Image classification data set "clam_projects" (miclearnstocode/clam_projects on GitHub). Class labels (3): alive, dead, no clam.

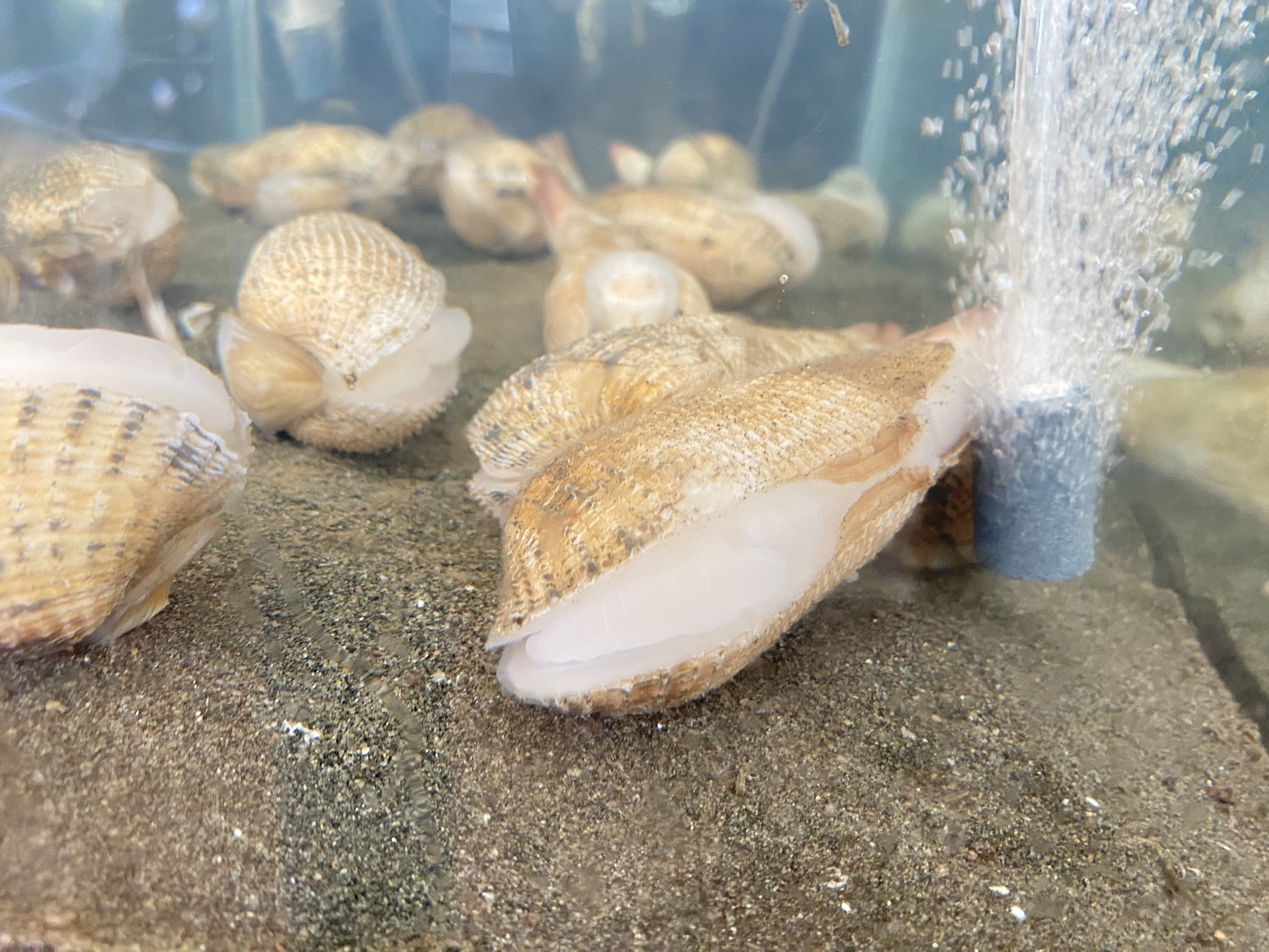
Label: alive

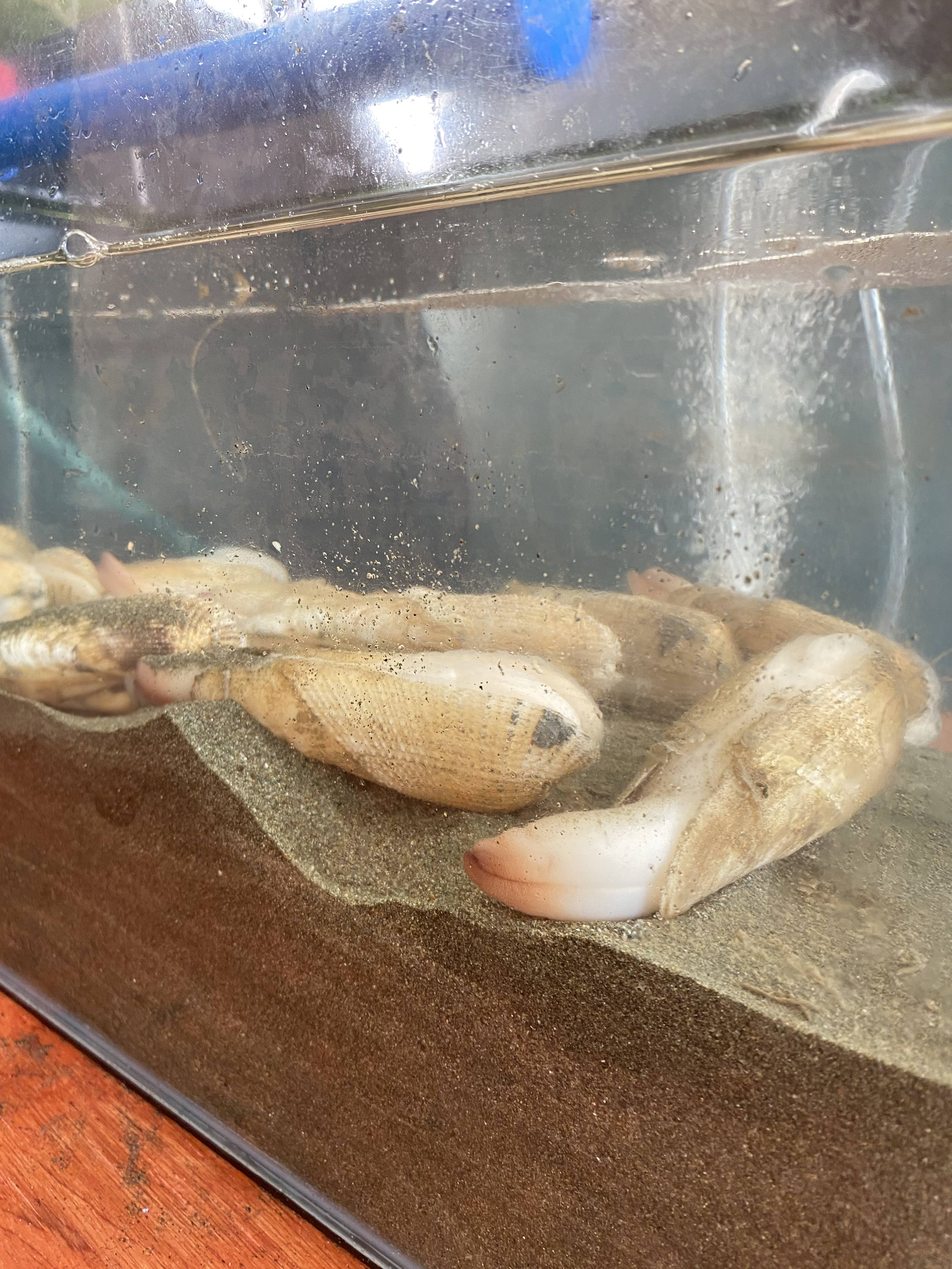
Label: alive

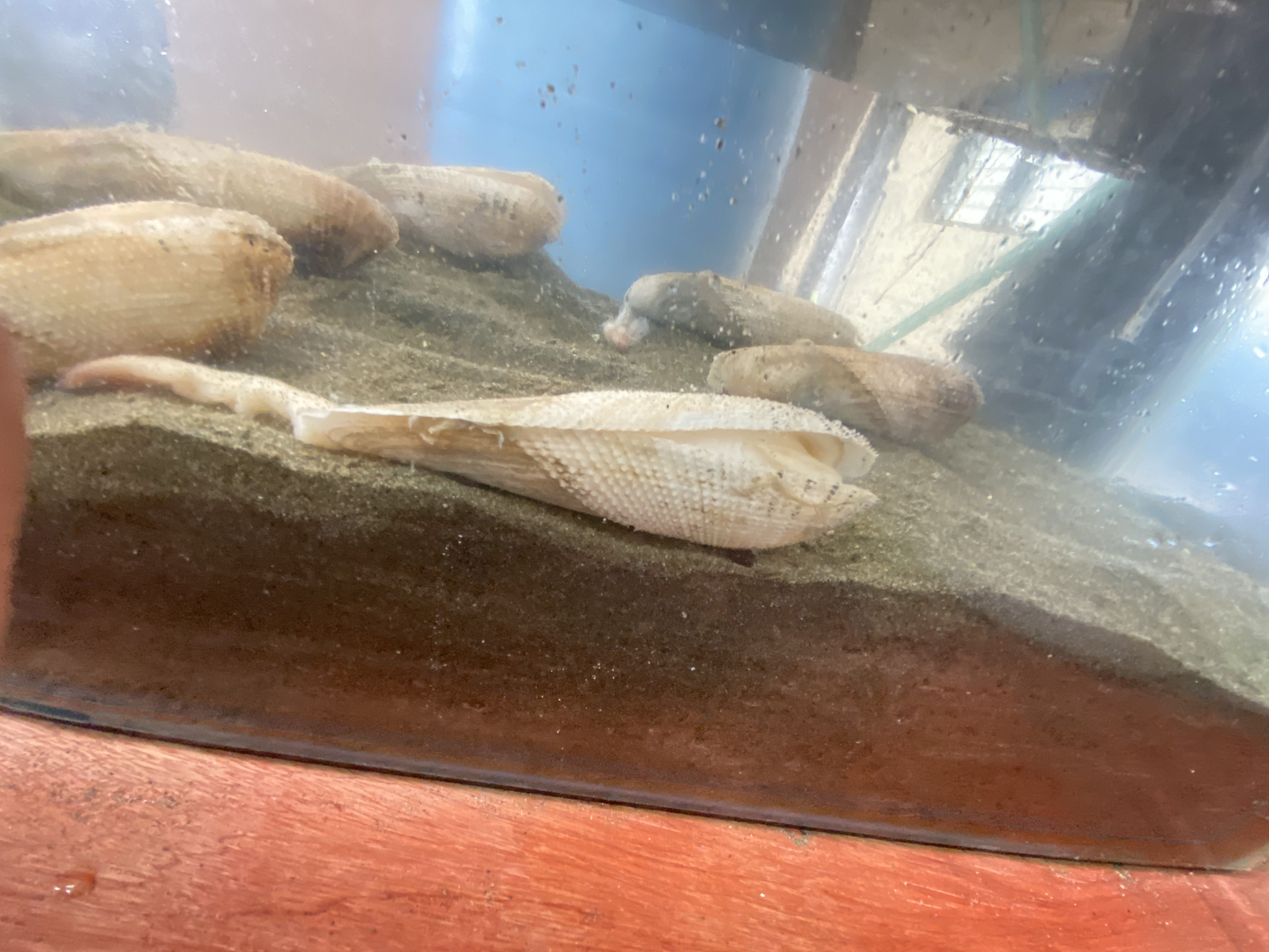
Label: dead

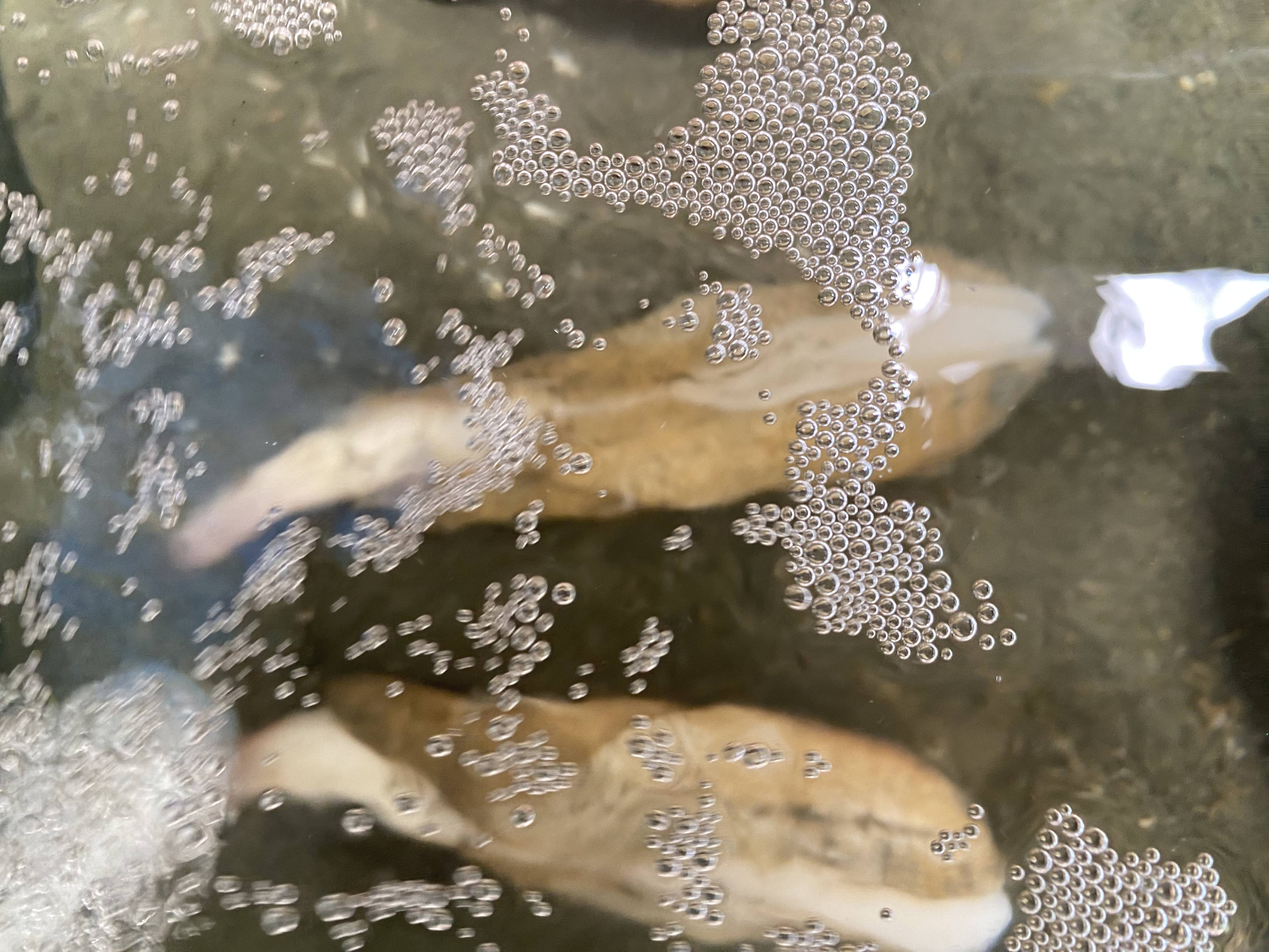
Label: alive

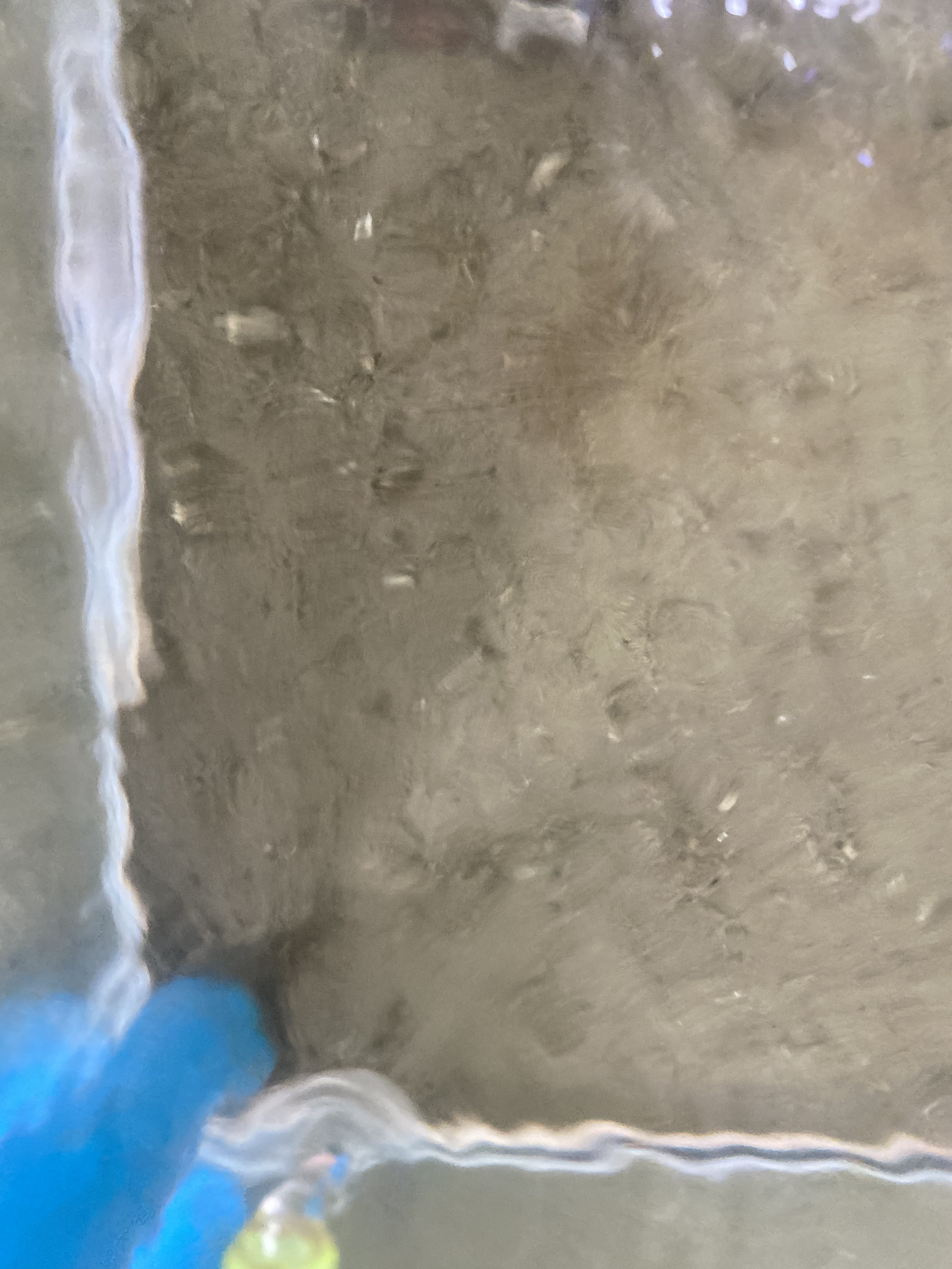
Label: no clam

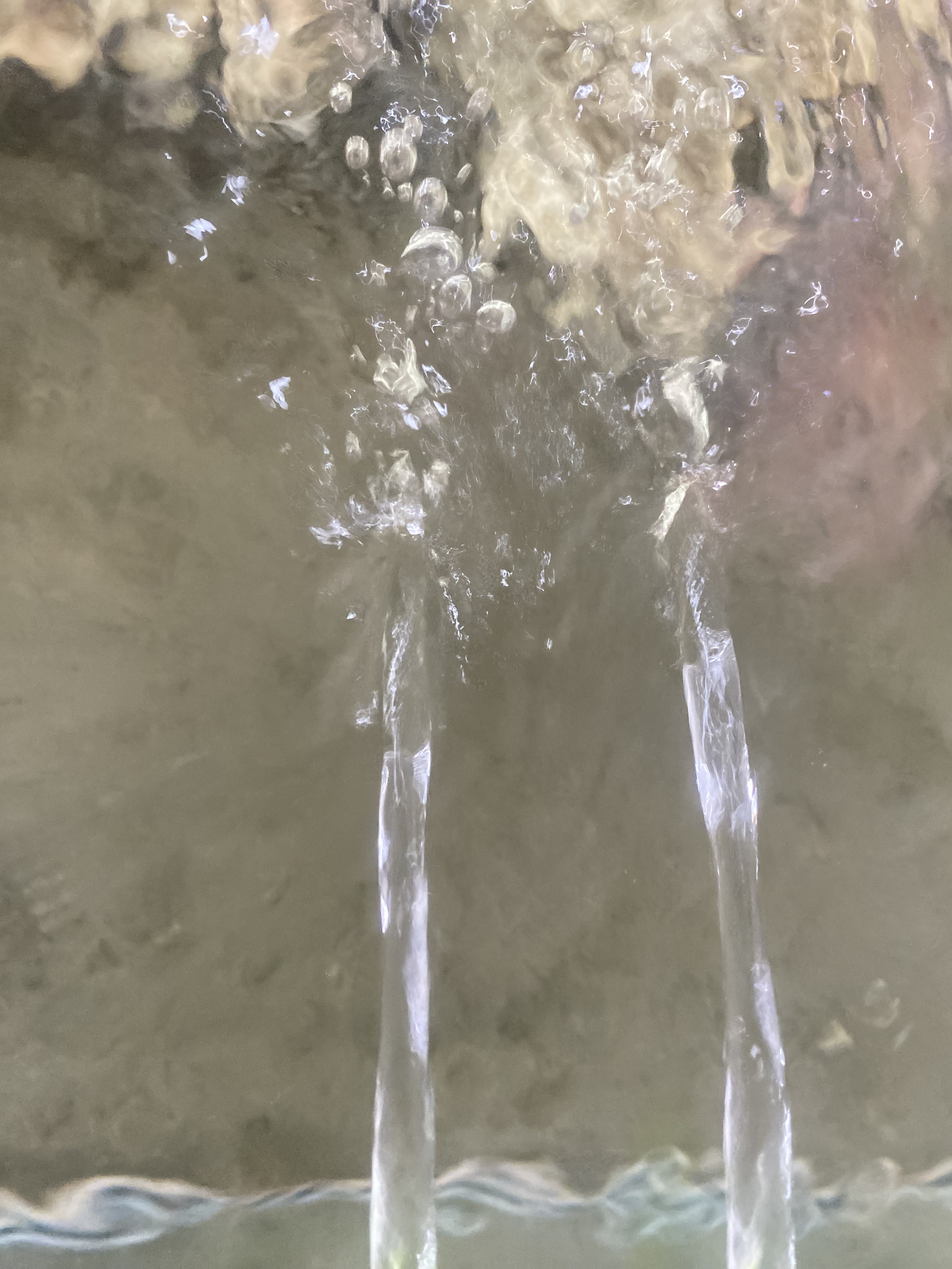
Label: no clam
